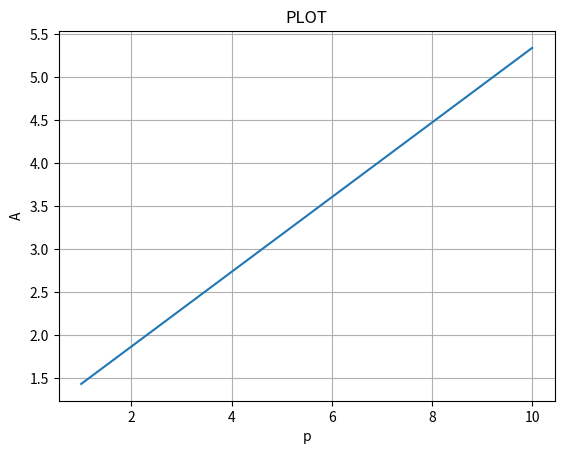

Python code for this plot:
import numpy as np
import matplotlib.pyplot as pyplt

P_values = np.linspace(1,10,30)

A_values = (P_values + np.log(10))/np.log(10)


pyplt.plot(P_values,A_values)
pyplt.title("PLOT")
pyplt.xlabel('p')
pyplt.ylabel('A')
pyplt.grid(True)
pyplt.show()